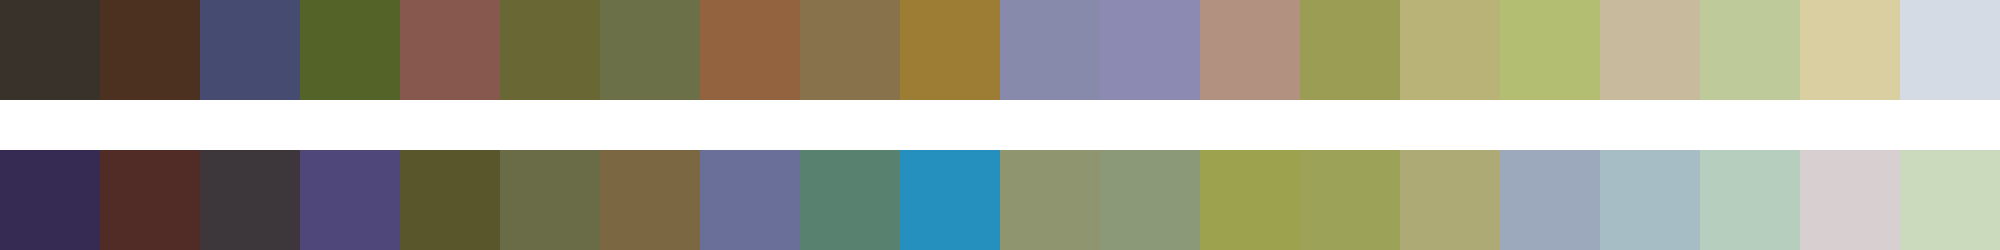

The file beside this chart, header and first rows:
#39322a	#4d3120	#454b71	#546328	#87584d	#696734	#6b7049	#93623e	#87724c	#9d7c33	#878aab	#8c8ab3	#b29180	#9b9d55	#bab377	#b4be73	#c8bb9d	#bfca9a	#dacfa0	#d4dbe5
#362c53	#512c26	#3d373c	#4f4679	#58562a	#696c47	#7c6743	#6a6f99	#58826f	#258fbd	#8f956f	#8c9978	#9da24f	#9ca359	#adaa76	#9ca9bd	#a6bdc6	#b6cebd	#d8cfd0	#cbd9bd
